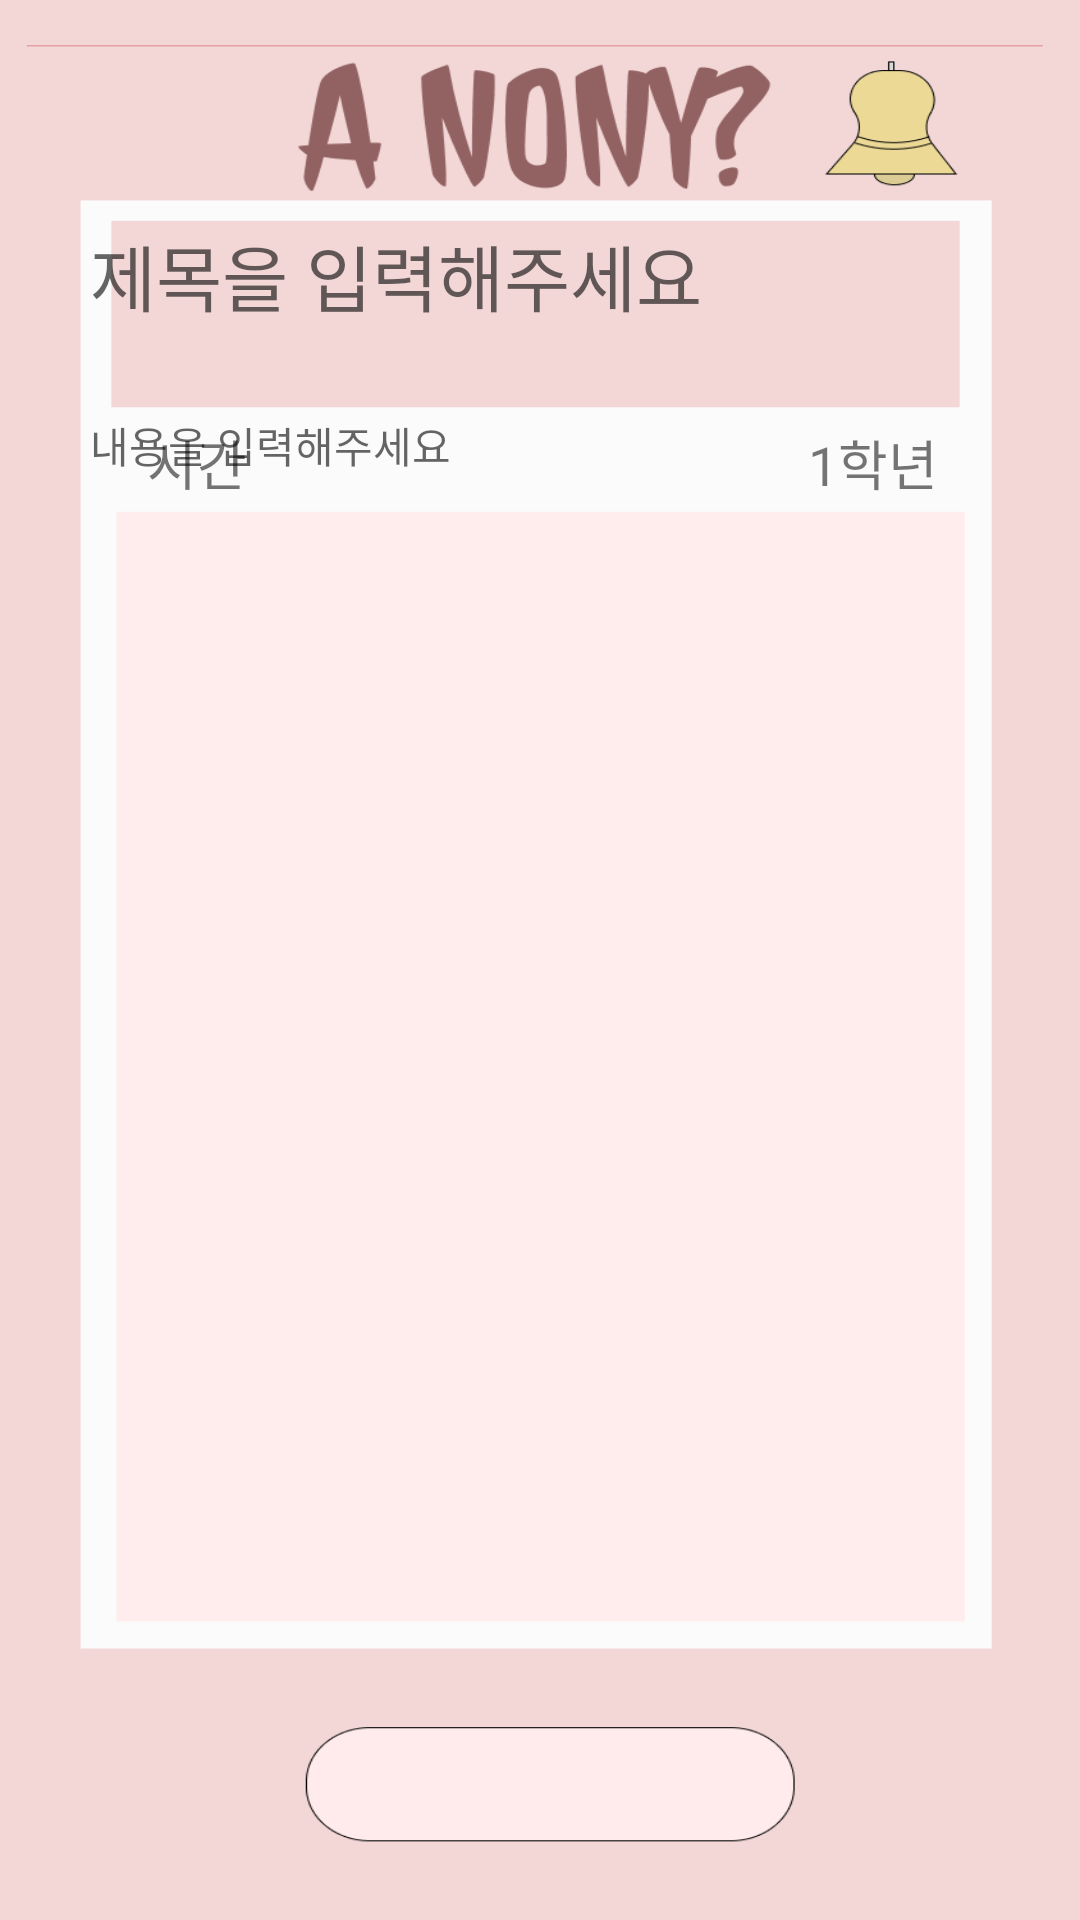

This screen was rendered from an Android layout file. Write that file and the resources it references.
<!-- AndroidManifest.xml: application theme Theme.JavaPoject -->
<!-- res/layout/activity_list_view_detail.xml -->
<?xml version="1.0" encoding="utf-8"?>
<androidx.constraintlayout.widget.ConstraintLayout xmlns:android="http://schemas.android.com/apk/res/android"
    xmlns:app="http://schemas.android.com/apk/res-auto"
    xmlns:tools="http://schemas.android.com/tools"
    android:layout_width="match_parent"
    android:layout_height="match_parent"
    android:background="@color/main">

    <androidx.constraintlayout.widget.ConstraintLayout
        android:layout_width="match_parent"
        android:layout_height="match_parent"
        android:background="@drawable/writingpage"
        android:scaleType="fitXY">

        <TextView
            android:id="@+id/textview_title"
            android:layout_width="300dp"
            android:layout_height="70dp"
            android:hint="제목을 입력해주세요"
            android:textSize="24dp"
            android:maxLength="15"
            app:layout_constraintBottom_toBottomOf="parent"
            app:layout_constraintLeft_toLeftOf="parent"
            app:layout_constraintRight_toRightOf="parent"
            app:layout_constraintTop_toTopOf="parent"
            app:layout_constraintVertical_bias="0.13" />

        <TextView
            android:id="@+id/textview_time"
            android:layout_width="wrap_content"
            android:layout_height="wrap_content"
            android:text="시간"
            android:textSize="18dp"
            app:layout_constraintBottom_toBottomOf="parent"
            app:layout_constraintLeft_toLeftOf="parent"
            app:layout_constraintRight_toRightOf="parent"
            app:layout_constraintTop_toTopOf="parent"
            app:layout_constraintVertical_bias="0.23"
            app:layout_constraintHorizontal_bias="0.15"/>

        <TextView
            android:id="@+id/textview_grade"
            android:layout_width="wrap_content"
            android:layout_height="wrap_content"
            android:text="1학년"
            android:textSize="18dp"
            app:layout_constraintBottom_toBottomOf="parent"
            app:layout_constraintLeft_toLeftOf="parent"
            app:layout_constraintRight_toRightOf="parent"
            app:layout_constraintTop_toTopOf="parent"
            app:layout_constraintVertical_bias="0.23"
            app:layout_constraintHorizontal_bias="0.85"/>

        <TextView
            android:id="@+id/textview"
            android:layout_width="300dp"
            android:layout_height="410dp"
            android:hint="내용을 입력해주세요"
            android:gravity = 'top|left'
            android:maxLength="300"
            android:maxLines="12"
            app:layout_constraintBottom_toBottomOf="parent"
            app:layout_constraintLeft_toLeftOf="parent"
            app:layout_constraintRight_toRightOf="parent"
            app:layout_constraintTop_toTopOf="parent"
            app:layout_constraintVertical_bias="0.6" />


    </androidx.constraintlayout.widget.ConstraintLayout>

</androidx.constraintlayout.widget.ConstraintLayout>
<!-- resources referenced by this layout -->
<resources>
  <color name="main">#F3D7D7</color>
  <!-- drawable writingpage: png bitmap (drawable, 28548 bytes) -->
  <style name="Theme.JavaPoject" parent="Theme.MaterialComponents.DayNight.DarkActionBar">
          
          <item name="colorPrimary">@color/purple_500</item>
          <item name="colorPrimaryVariant">@color/purple_700</item>
          <item name="colorOnPrimary">@color/white</item>
          
          <item name="colorSecondary">@color/teal_200</item>
          <item name="colorSecondaryVariant">@color/teal_700</item>
          <item name="colorOnSecondary">@color/black</item>
          
          <item name="android:statusBarColor" tools:targetApi="l">?attr/colorPrimaryVariant</item>
          
      </style>
  <color name="purple_500">#FF6200EE</color>
  <color name="purple_700">#FF3700B3</color>
  <color name="white">#FFFFFFFF</color>
  <color name="teal_200">#FF03DAC5</color>
  <color name="teal_700">#FF018786</color>
  <color name="black">#FF000000</color>
</resources>
